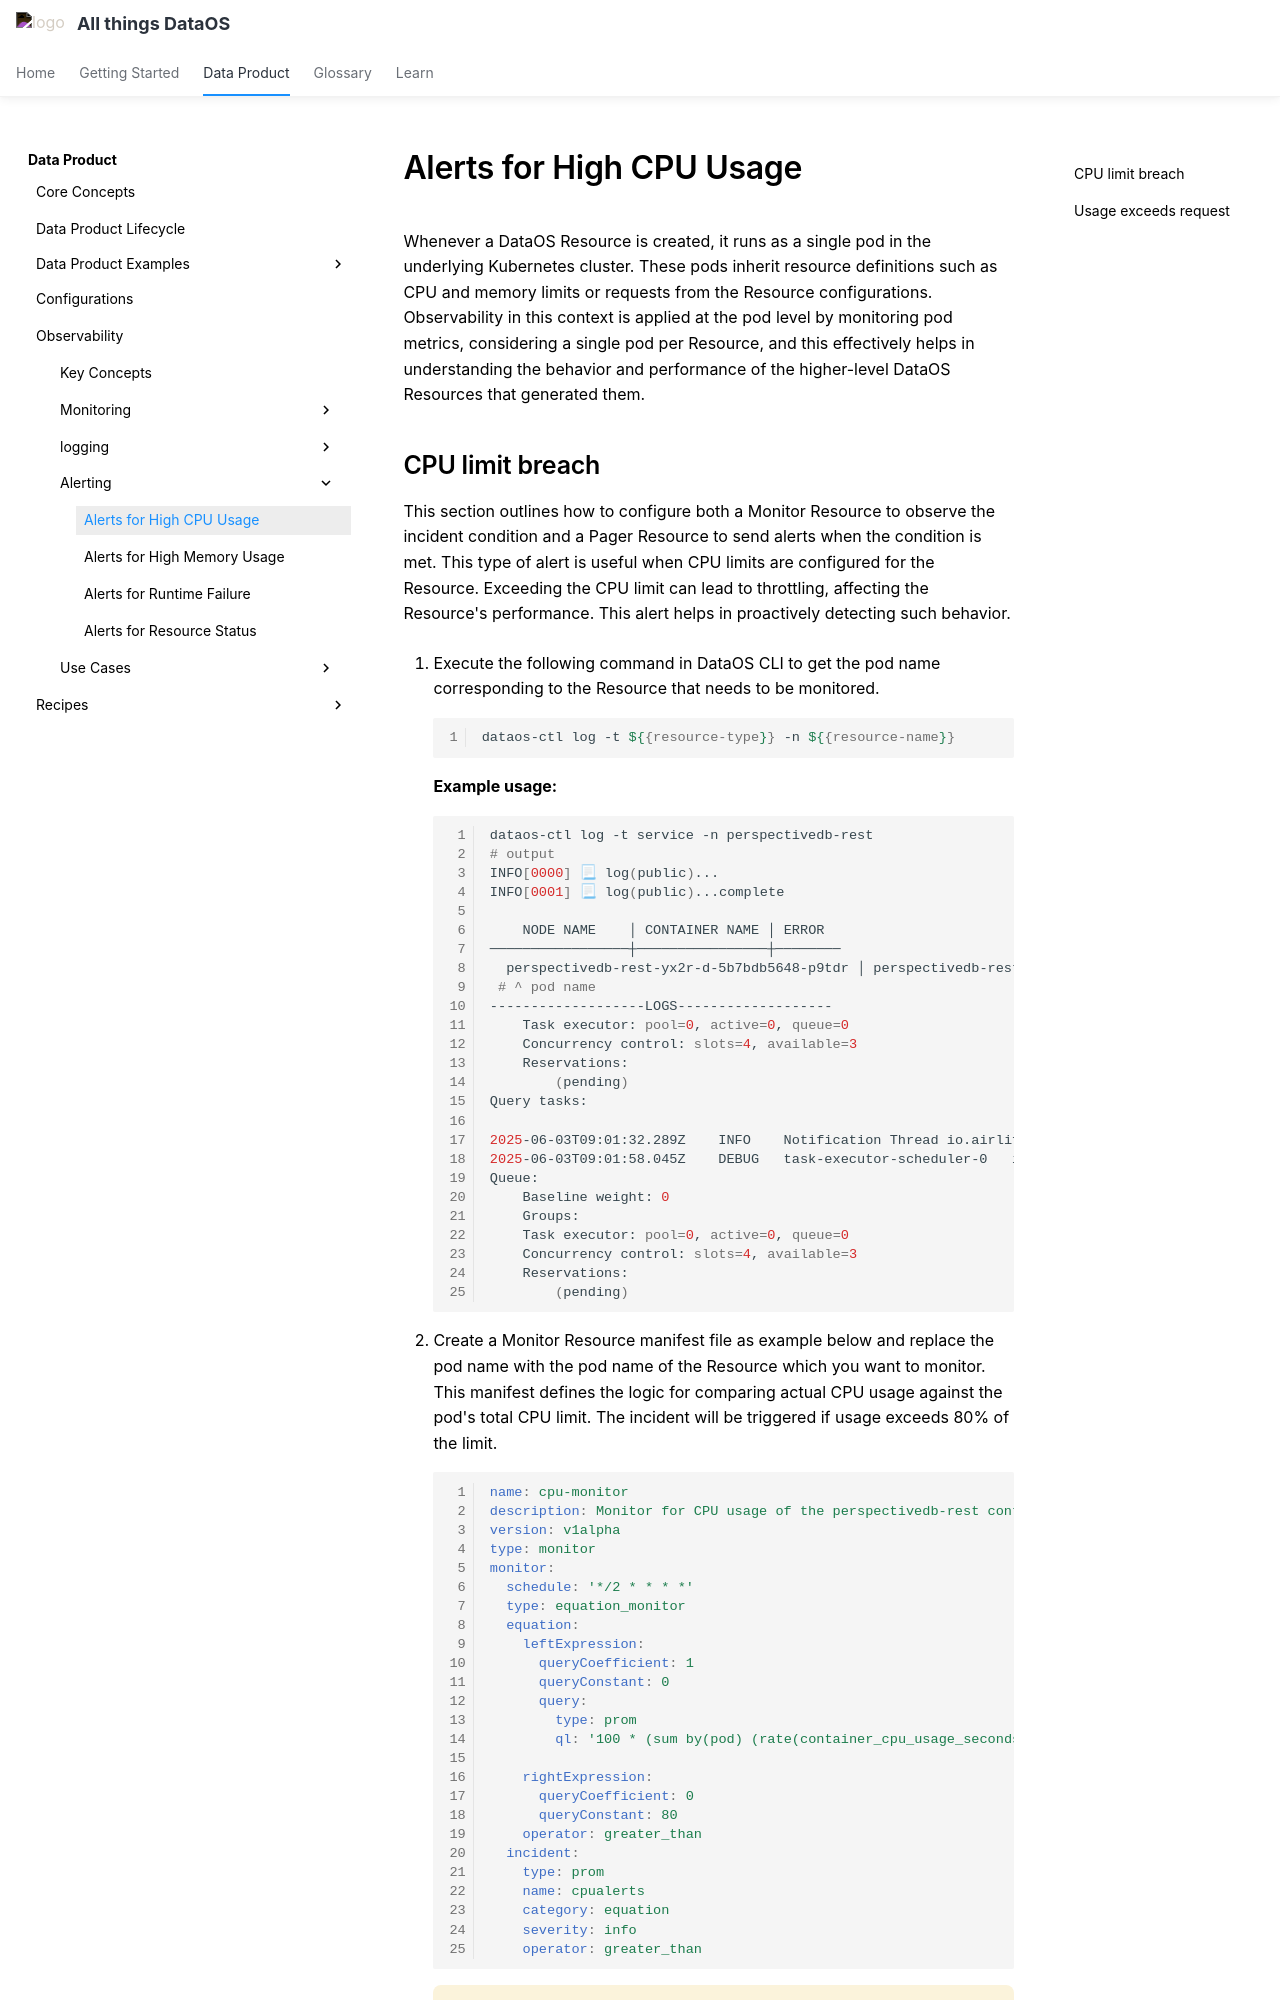

repository: moderndatacompany/dataos.info · page: products/data_product/observability/alerts/alerts_high_cpu_usage/index.html · generator: mkdocs

# Alerts for High CPU Usage

Whenever a DataOS Resource is created, it runs as a single pod in the underlying Kubernetes cluster. These pods inherit resource definitions such as CPU and memory limits or requests from the Resource configurations. Observability in this context is applied at the pod level by monitoring pod metrics, considering a single pod per Resource, and this effectively helps in understanding the behavior and performance of the higher-level DataOS Resources that generated them.
